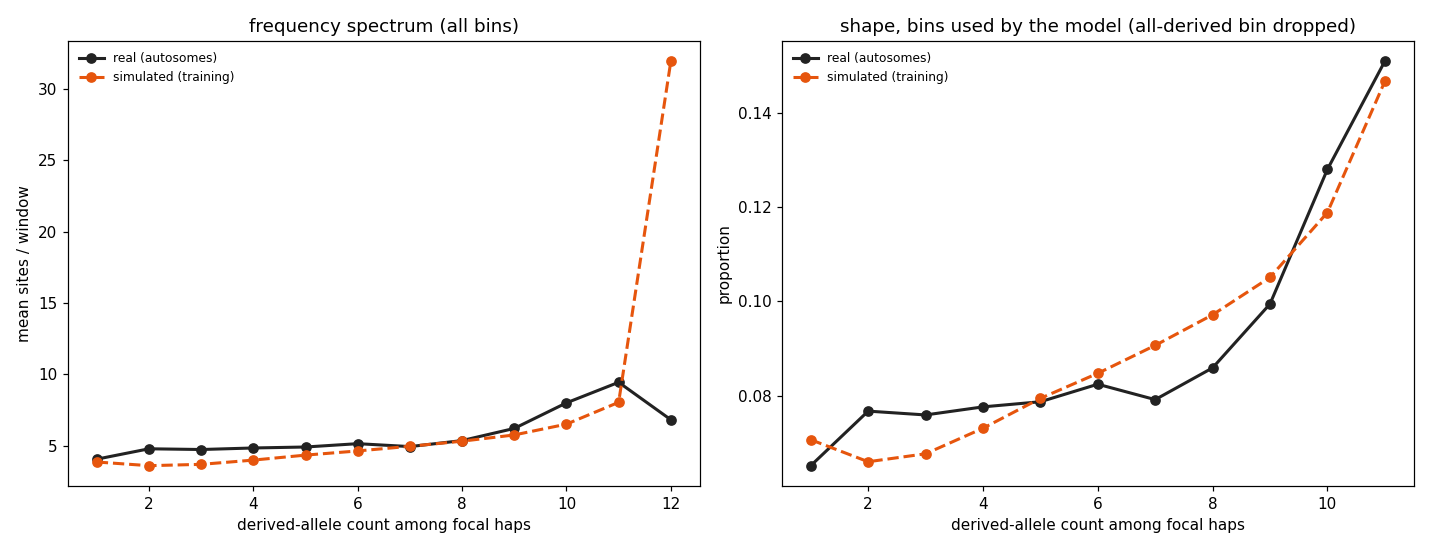

The file beside this chart, header and first rows:
derived_count	sim_mean_sites	real_mean_sites	used_by_model
1	3.874	4.073	True
2	3.617	4.799	True
3	3.71	4.748	True
4	4.008	4.856	True
5	4.356	4.924	True
6	4.648	5.157	True
7	4.974	4.952	True
8	5.331	5.374	True
9	5.767	6.225	True
10	6.524	8.015	True
11	8.052	9.453	True
12	31.92	6.832	False
